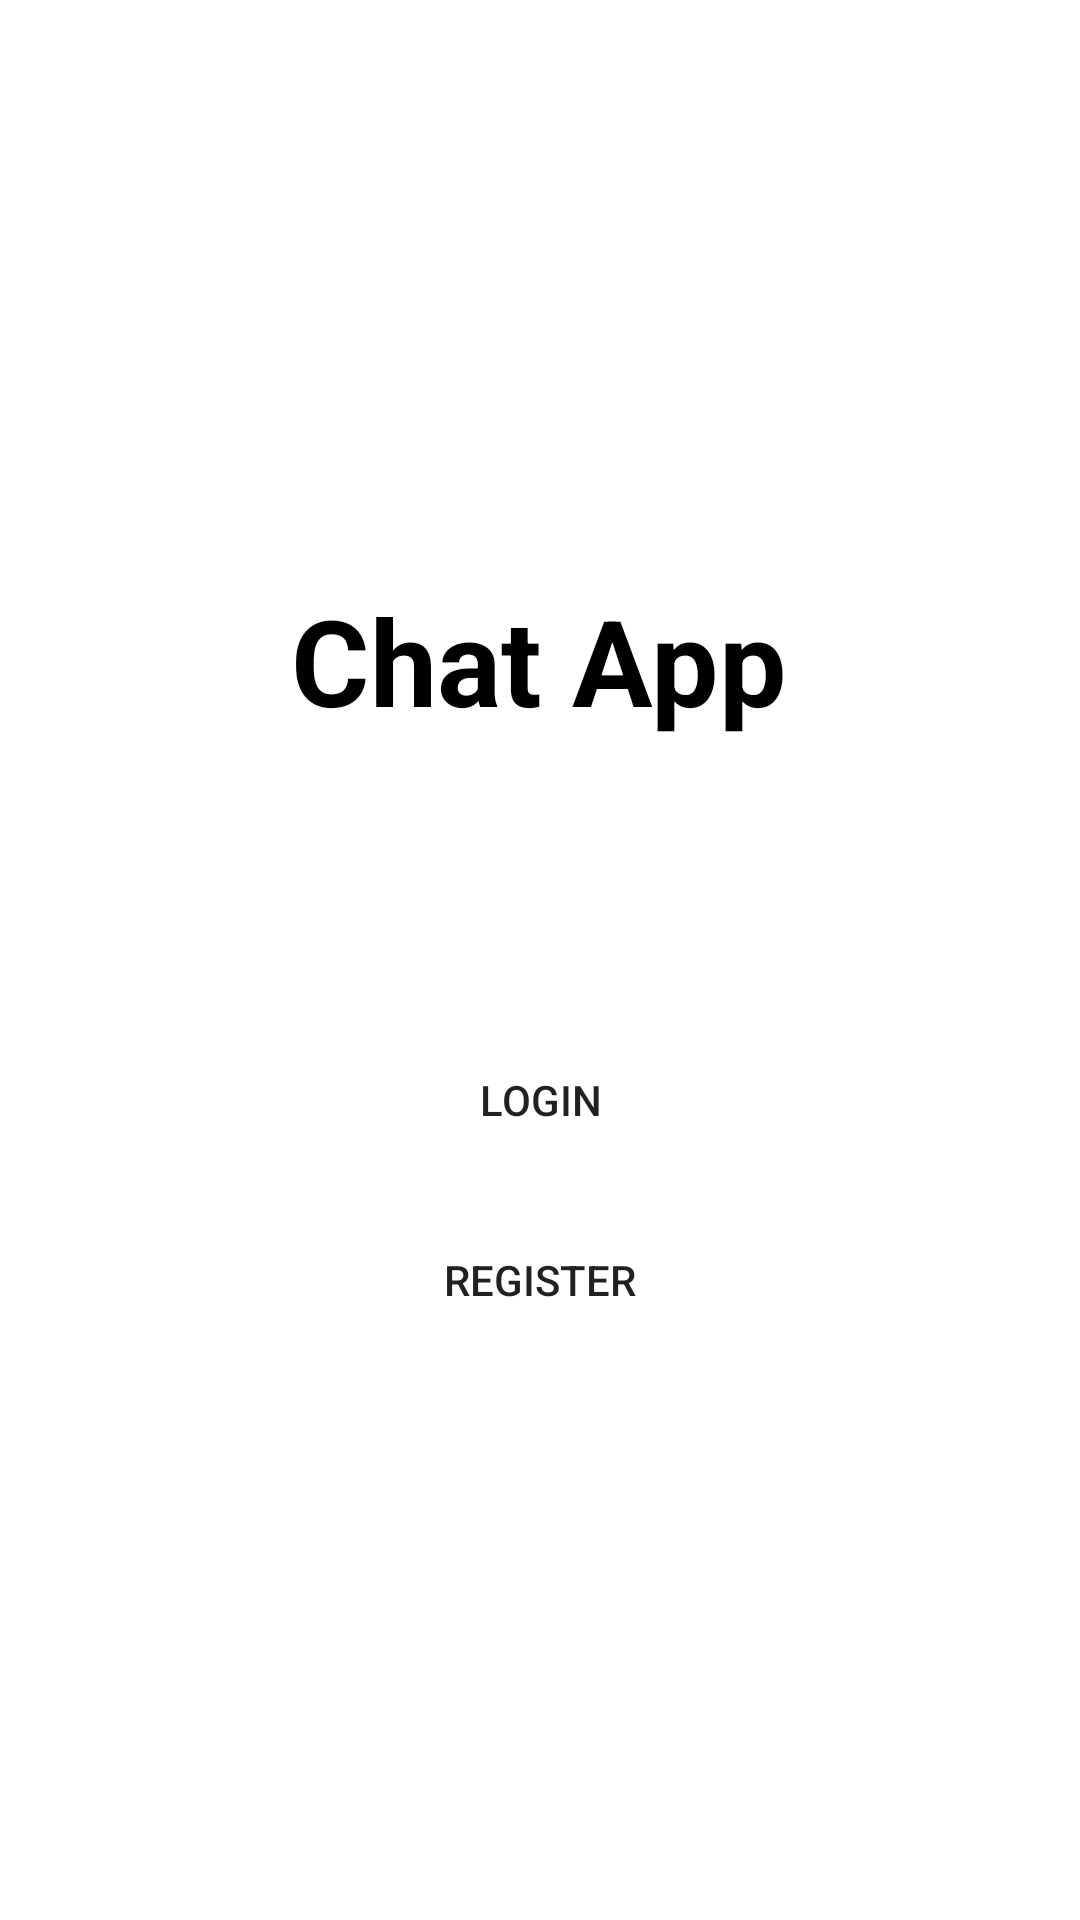

The Android layout XML behind this screen, and the referenced resources:
<!-- AndroidManifest.xml: application theme Theme.ChatApp -->
<!-- res/layout/activity_start.xml -->
<?xml version="1.0" encoding="utf-8"?>
<LinearLayout xmlns:android="http://schemas.android.com/apk/res/android"
    xmlns:tools="http://schemas.android.com/tools"
    android:layout_width="match_parent"
    android:layout_height="match_parent"
    android:orientation="vertical"
    android:background="@color/white"
    android:gravity="center"
    tools:context=".StartActivity">


    <TextView
        android:layout_width="wrap_content"
        android:layout_height="wrap_content"
        android:text="@string/chat_app"
        android:textColor="@color/black"
        android:textSize="40sp"
        android:textStyle="bold"
        />

    <Button
        android:layout_width="200dp"
        android:layout_height="40dp"
        android:layout_marginTop="100dp"
        android:background="@drawable/rounded_corner"
        android:id="@+id/login"
        android:text="@string/login"
        />

    <Button
        android:id="@+id/register"
        android:layout_width="200dp"
        android:layout_height="40dp"
        android:background="@drawable/rounded_corner"
        android:layout_marginTop="20dp"
        android:text="@string/register" />

</LinearLayout>
<!-- resources referenced by this layout -->
<resources>
  <color name="black">#FF000000</color>
  <color name="white">#FFFFFFFF</color>
  <string name="chat_app">Chat App</string>
  <string name="login">login</string>
  <string name="register">Register</string>
  <style name="Theme.ChatApp" parent="Theme.MaterialComponents.DayNight.NoActionBar">
          
          <item name="colorPrimary">@color/background</item>
          <item name="colorPrimaryVariant">@color/purple_700</item>
          <item name="colorOnPrimary">@color/white</item>
          
          <item name="colorSecondary">@color/teal_200</item>
          <item name="colorSecondaryVariant">@color/teal_700</item>
          <item name="colorOnSecondary">@color/black</item>
          
          <item name="android:statusBarColor" tools:targetApi="l">?attr/colorPrimaryVariant</item>
          
      </style>
  <color name="purple_700">#FF3700B3</color>
  <color name="teal_200">#FF03DAC5</color>
  <color name="teal_700">#FF018786</color>
</resources>
